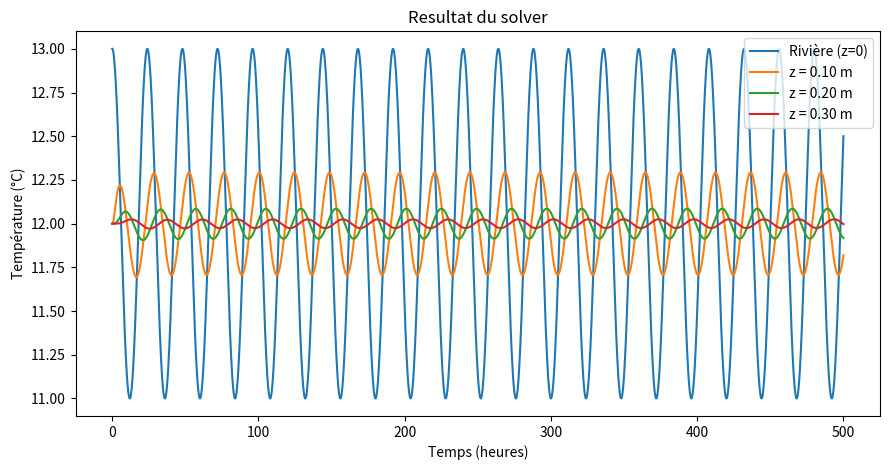

Here is the Python script that generated this plot:

"""
solver_anomaly.py
-----------------

Robust 1D heat-transport solver in saturated porous media, formulated on
**temperature anomaly** (theta = T - T0). It supports time-varying boundary
temperature at the river bed and time-varying hydraulic head difference that
drives advection (via Darcy velocity).

Numerics
========
- Operator splitting (Strang):
    A(dt/2) -> D(dt) -> A(dt/2)
  where:
    * A: advection step, explicit upwind with automatic sub-stepping
         to enforce CFL <= 0.8.
    * D: diffusion step, backward Euler (implicit), tri-diagonal solve.
- Boundary conditions:
    * Top (z=0): Dirichlet on anomaly, theta(0,t) = theta_top(t)
    * Bottom (z=z_max): Neumann zero flux, d(theta)/dz = 0
- Grid: uniform, z in [0, z_max], Nz nodes (including boundaries).
- State variable: theta(t,z) [°C], anomaly around a reference T0 [°C].

Inputs
======
- Time vector t_s [s] (not necessarily constant step, but quasi-regular recommended)
- theta_top(t) [°C] (boundary anomaly at z=0)
- dH(t) [m] : head difference (river - aquifer), defines v(t)
- Material/geometric parameters: intrinsic permeability k [m^2], porosity n [-],
  bulk thermal conductivity lambda_m [W/m/K], solid volumetric heat capacity (rho c)_s [J/m^3/K],
  distance L [m] between river and piezometer for gradient, z_max [m], Nz [nodes].

How velocity is computed
========================
K = (rho_w * g / mu) * k  [m/s]                  (hydraulic conductivity)
q(t) = - K * dH(t) / L     [m/s]                 (Darcy flux; sign conv. river->aquifer)
v(t) = q(t) / n            [m/s]                 (interstitial velocity)

Rationale for "anomaly" formulation
===================================
Working with theta = T - T0 and theta_top with zero mean removes slow DC transients
linked to the deep boundary and/or initial condition. If you want temperatures back,
just add T0: T = T0 + theta.

API overview
============
- dataclasses FluidProps, Geometry, Material to hold physical constants.
- simulate_split_anomaly(t_s, theta_top, dH_t, geom, mat, fluid, theta_init=None)
    -> returns z_grid, theta(t,z), v(t)
- interp_at(z_grid, arr_tz, z_targets): simple linear interpolation helper.
- to_temperature(theta, T0): convert anomaly array back to absolute temperature.

Example
=======
See the __main__ guard at the end for a short demonstration.
"""

from __future__ import annotations
import matplotlib.pyplot as plt
from dataclasses import dataclass
import numpy as np

# ---------------------------- Data classes ----------------------------

@dataclass
class FluidProps:
    """Fluid properties (water defaults near 20°C)."""
    rho_w: float = 1000.0        # [kg/m^3]
    c_w: float = 4182.0          # [J/(kg K)]
    mu: float = 1.002e-3         # [Pa s]
    g: float = 9.81              # [m/s^2]

    @property
    def rho_c_w(self) -> float:
        """Volumetric heat capacity of water [J/(m^3 K)]."""
        return self.rho_w * self.c_w


@dataclass
class Geometry:
    """Geometric parameters of the 1D column."""
    L: float = 1.0               # [m] river–piezometer separation for head gradient
    z_max: float = 0.6           # [m] depth of the domain
    Nz: int = 241                # [-] number of grid nodes (>= 101 recommended)


@dataclass
class Material:
    """Porous medium properties (saturated)."""
    k_intrinsic: float           # [m^2] intrinsic permeability
    n: float                     # [-] porosity
    lambda_m: float              # [W/(m K)] bulk thermal conductivity (saturated)
    rho_c_s: float               # [J/(m^3 K)] solid volumetric heat capacity (matrix)

    def bulk_heat_capacity(self, fluid: FluidProps) -> float:
        """(rho c)_eq = n (rho c)_w + (1-n) (rho c)_s  [J/(m^3 K)]."""
        return self.n * fluid.rho_c_w + (1.0 - self.n) * self.rho_c_s

    def kappa_e(self, fluid: FluidProps) -> float:
        """Effective thermal diffusivity [m^2/s]."""
        return self.lambda_m / self.bulk_heat_capacity(fluid)

    def hydraulic_conductivity(self, fluid: FluidProps) -> float:
        """Hydraulic conductivity K [m/s]."""
        return (fluid.rho_w * fluid.g / fluid.mu) * self.k_intrinsic


# ---------------------------- Numerical kernels ----------------------------

def _advection_upwind(theta: np.ndarray, dz: float, v: float, dt_half: float, theta_top: float) -> np.ndarray:
    """
    One explicit upwind advection half-step with automatic sub-stepping.
    Enforces CFL <= 0.8 for stability.
    Top boundary: Dirichlet theta_top. Bottom: Neumann (copy last interior).
    """
    Nz = theta.size
    if dz <= 0.0:
        return theta

    CFL = abs(v) * dt_half / dz
    nsub = max(1, int(np.ceil(CFL / 0.8)))
    tau = dt_half / nsub

    for _ in range(nsub):
        theta[0] = theta_top
        if v >= 0:  # downward positive -> upwind uses j-1
            for j in range(Nz - 1, 0, -1):
                theta[j] -= v * tau / dz * (theta[j] - theta[j - 1])
        else:       # upward -> upwind uses j+1
            for j in range(0, Nz - 1):
                theta[j] -= v * tau / dz * (theta[j + 1] - theta[j])
            theta[-1] = theta[-2]  # Neumann
    return theta


def _diffusion_implicit(theta: np.ndarray, dz: float, kappa: float, dt: float, theta_top: float) -> np.ndarray:
    """
    One backward-Euler diffusion step with Dirichlet at top, Neumann at bottom.
    Solve tri-diagonal system for interior nodes (j = 1..N).
    """
    Nz = theta.size
    r = kappa * dt / dz**2

    # Unknowns are interior nodes (j=1..N), N = Nz - 1
    N = Nz - 1
    if N < 1:
        return theta

    a = -r * np.ones(N - 1)   # sub-diagonal
    d = (1 + 2*r) * np.ones(N)  # diagonal
    c = -r * np.ones(N - 1)   # super-diagonal
    b = theta[1:].copy()      # RHS

    # Bottom Neumann: laplacian uses mirrored ghost => modify last equation
    d[-1] = 1 + 2*r
    a[-1] = -2*r

    # Top Dirichlet contribution
    b[0] += r * theta_top

    # Thomas algorithm
    for i in range(1, N):
        w = a[i-1] / d[i-1]
        d[i] -= w * c[i-1]
        b[i] -= w * b[i-1]

    U = np.zeros(N)
    U[-1] = b[-1] / d[-1]
    for i in range(N-2, -1, -1):
        U[i] = (b[i] - c[i] * U[i+1]) / d[i]

    out = theta.copy()
    out[0] = theta_top
    out[1:] = U
    return out


# ---------------------------- Main solver ----------------------------

def simulate_split_anomaly(
    t_s: np.ndarray,
    theta_top: np.ndarray,
    dH_t: np.ndarray,
    geom: Geometry,
    mat: Material,
    fluid: FluidProps = FluidProps(),
    theta_init: float | None = None,
) -> tuple[np.ndarray, np.ndarray, np.ndarray]:
    """
    Integrate theta(t,z) over time with Strang splitting on a uniform grid.

    Parameters
    ----------
    t_s : (Nt,) array of floats
        Time vector in seconds.
    theta_top : (Nt,) array
        Dirichlet anomaly at z=0, same length as t_s. Zero-mean if you want no DC.
    dH_t : (Nt,) array
        Head difference (river - aquifer) [m].
    geom : Geometry
        Domain geometry and grid.
    mat : Material
        Porous medium properties.
    fluid : FluidProps, optional
        Fluid properties (defaults are water @ ~20°C).
    theta_init : float or None
        If None, initializes anomaly to 0 everywhere. Otherwise, fills with this value.

    Returns
    -------
    z : (Nz,) array
        Depth coordinate (z=0 at the river bed, positive downward).
    theta : (Nt, Nz) array
        Anomaly field over time.
    v_t : (Nt,) array
        Interstitial velocity time series used during the integration.
    """
    t_s = np.asarray(t_s)
    theta_top = np.asarray(theta_top)
    dH_t = np.asarray(dH_t)

    assert t_s.shape == theta_top.shape == dH_t.shape, "t_s, theta_top and dH_t must have same shape."

    # Grid & properties
    z = np.linspace(0.0, geom.z_max, geom.Nz)
    dz = z[1] - z[0]
    kappa = mat.kappa_e(fluid)
    K = mat.hydraulic_conductivity(fluid)
    v_t = +(K / mat.n) * (dH_t / geom.L)  # sign convention: positive downward if dH>0

    # State allocation
    theta = np.zeros((len(t_s), geom.Nz), dtype=float)
    if theta_init is not None:
        theta[0, :] = theta_init
    # else keep zeros (anomaly)

    # Time integration
    for k in range(len(t_s) - 1):
        dt = t_s[k+1] - t_s[k]
        v_half = 0.5 * (v_t[k] + v_t[k+1])
        Th = _advection_upwind(theta[k, :].copy(), dz, v_half, dt/2, theta_top[k])
        Th = _diffusion_implicit(Th, dz, kappa, dt, theta_top[k+1])
        Th = _advection_upwind(Th, dz, v_half, dt/2, theta_top[k+1])
        theta[k+1, :] = Th

    return z, theta, v_t


# ---------------------------- Utilities ----------------------------

def interp_at(z_grid: np.ndarray, arr_tz: np.ndarray, z_targets: list[float]) -> np.ndarray:
    """Linear interpolation arr(t,z) at the requested depths (list of floats)."""
    out = []
    for zt in z_targets:
        j = np.searchsorted(z_grid, zt)
        if j == 0:
            out.append(arr_tz[:, 0])
        elif j >= len(z_grid):
            out.append(arr_tz[:, -1])
        else:
            z0, z1 = z_grid[j-1], z_grid[j]
            w = (zt - z0) / (z1 - z0)
            out.append((1 - w) * arr_tz[:, j-1] + w * arr_tz[:, j])
    return np.column_stack(out)


def to_temperature(theta_tz: np.ndarray, T0: float) -> np.ndarray:
    """Convert anomaly field back to absolute temperature: T = T0 + theta."""
    return T0 + theta_tz


# ---------------------------- Demo ----------------------------

if __name__ == "__main__":
    # Small demonstration: daily oscillation at the top, no advection, 500 h.
    T0 = 12.0
    A = 1.0
    period_s = 86400.0
    omega = 2.0 * np.pi / period_s

    # Time vector (15 min steps)
    dt = 900.0
    t_s = np.arange(0.0, 500.0*3600.0 + dt, dt)

    # Boundary anomaly: zero-mean cosine
    theta_top = A * np.cos(omega * t_s)

    # No advection
    dH_t = np.zeros_like(t_s)

    # Geometry & material (example values)
    fluid = FluidProps()
    geom  = Geometry(L=1.0, z_max=0.6, Nz=241)
    mat   = Material(k_intrinsic=1e-11, n=0.1, lambda_m=1.0, rho_c_s=4e6)

    # Run solver
    z_grid, theta_tz, v_t = simulate_split_anomaly(t_s, theta_top, dH_t, geom, mat, fluid)

    # Extract three depths and convert to T for quick sanity-check
    z_targets = [0.10, 0.20, 0.30]
    theta_probe = interp_at(z_grid, theta_tz, z_targets)
    T_probe = to_temperature(theta_probe, T0=T0)
    T_riv = to_temperature(theta_top[:, None], T0=T0)[:, 0]

    # Print quick summary
    print("Grid:", len(z_grid), "nodes; dz =", z_grid[1]-z_grid[0], "m")
    print("kappa =", mat.kappa_e(fluid), "m^2/s")
    print("Max |v| =", float(abs(v_t).max()), "m/s")
    print("T_riv mean over last 24h:", float(T_riv[-int(period_s/dt):].mean()))
    for i, zt in enumerate(z_targets):
        print(f"Depth {zt:.2f} m: mean over last 24h = {float(T_probe[-int(period_s/dt):, i].mean())}")

    plt.figure(figsize=(9,4.8))
    plt.plot(t_s/3600, T_riv, label="Rivière (z=0)")
    for i, zt in enumerate(z_targets):
        plt.plot(t_s/3600, T_probe[:, i], label=f"z = {zt:.2f} m")
    plt.xlabel("Temps (heures)")
    plt.ylabel("Température (°C)")
    plt.title("Resultat du solver")
    plt.legend()
    plt.tight_layout()
    plt.show()